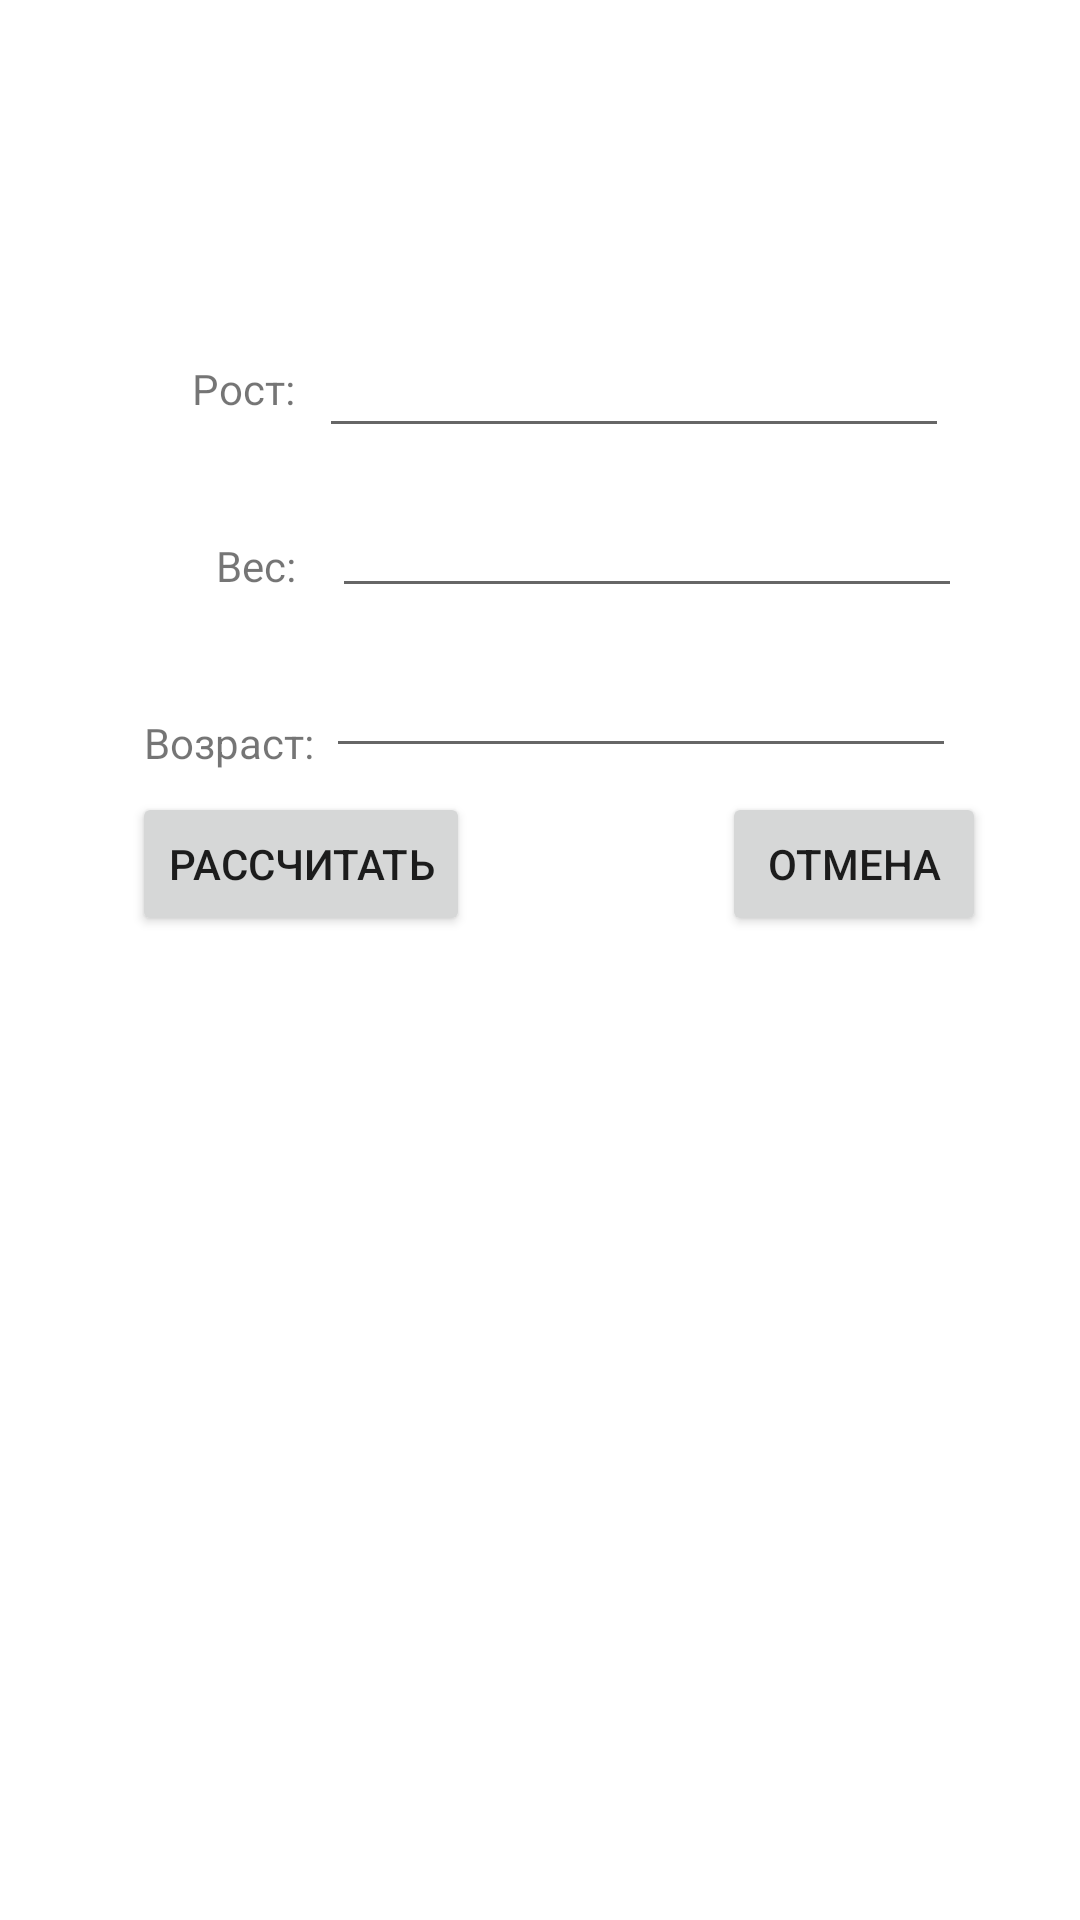

Reconstruct the res/layout file that produces this screen, plus the resources it refers to.
<!-- AndroidManifest.xml: application theme Theme.ASLab22 -->
<!-- res/layout/activity_main.xml -->
<?xml version="1.0" encoding="utf-8"?>
<androidx.constraintlayout.widget.ConstraintLayout xmlns:android="http://schemas.android.com/apk/res/android"
    xmlns:app="http://schemas.android.com/apk/res-auto"
    xmlns:tools="http://schemas.android.com/tools"
    android:layout_width="match_parent"
    android:layout_height="match_parent"
    tools:context=".MainActivity">

    <Button
        android:id="@+id/buttonMath"
        android:layout_width="wrap_content"
        android:layout_height="wrap_content"
        android:layout_marginStart="44dp"
        android:layout_marginTop="8dp"
        android:onClick="math"
        android:text="Рассчитать"
        app:layout_constraintStart_toStartOf="parent"
        app:layout_constraintTop_toBottomOf="@+id/editTextNumberAge" />

    <Button
        android:id="@+id/buttonCancel"
        android:layout_width="wrap_content"
        android:layout_height="wrap_content"
        android:layout_marginStart="84dp"
        android:layout_marginTop="8dp"
        android:onClick="cls"
        android:text="Отмена"
        app:layout_constraintStart_toEndOf="@+id/buttonMath"
        app:layout_constraintTop_toBottomOf="@+id/editTextNumberAge" />

    <EditText
        android:id="@+id/editTextNumberAge"
        android:layout_width="wrap_content"
        android:layout_height="wrap_content"
        android:layout_marginStart="4dp"
        android:layout_marginTop="12dp"
        android:ems="10"
        android:inputType="number"
        app:layout_constraintStart_toEndOf="@+id/textViewAge"
        app:layout_constraintTop_toBottomOf="@+id/editTextNumberWeight" />

    <TextView
        android:id="@+id/textViewAge"
        android:layout_width="wrap_content"
        android:layout_height="wrap_content"
        android:layout_marginStart="48dp"
        android:layout_marginTop="40dp"
        android:text="Возраст:"
        app:layout_constraintStart_toStartOf="parent"
        app:layout_constraintTop_toBottomOf="@+id/textViewWeight" />

    <EditText
        android:id="@+id/editTextNumberHeight"
        android:layout_width="wrap_content"
        android:layout_height="wrap_content"
        android:layout_marginStart="8dp"
        android:layout_marginTop="108dp"
        android:ems="10"
        android:inputType="numberDecimal"
        app:layout_constraintStart_toEndOf="@+id/textViewHeight"
        app:layout_constraintTop_toTopOf="parent" />

    <TextView
        android:id="@+id/textViewHeight"
        android:layout_width="wrap_content"
        android:layout_height="wrap_content"
        android:layout_marginStart="64dp"
        android:layout_marginTop="120dp"
        android:text="Рост:"
        app:layout_constraintStart_toStartOf="parent"
        app:layout_constraintTop_toTopOf="parent" />

    <TextView
        android:id="@+id/textViewWeight"
        android:layout_width="wrap_content"
        android:layout_height="wrap_content"
        android:layout_marginStart="72dp"
        android:layout_marginTop="40dp"
        android:text="Вес:"
        app:layout_constraintStart_toStartOf="parent"
        app:layout_constraintTop_toBottomOf="@+id/textViewHeight" />

    <EditText
        android:id="@+id/editTextNumberWeight"
        android:layout_width="wrap_content"
        android:layout_height="wrap_content"
        android:layout_marginStart="12dp"
        android:layout_marginTop="12dp"
        android:ems="10"
        android:inputType="numberDecimal"
        app:layout_constraintStart_toEndOf="@+id/textViewWeight"
        app:layout_constraintTop_toBottomOf="@+id/editTextNumberHeight" />

    <TextView
        android:id="@+id/textView"
        android:layout_width="wrap_content"
        android:layout_height="wrap_content"
        android:layout_marginStart="176dp"
        android:layout_marginTop="4dp"
        android:text="Ваш BMR"
        android:textSize="30sp"
        app:layout_constraintStart_toEndOf="@+id/editTextNumberHeight"
        app:layout_constraintTop_toTopOf="parent" />

    <TextView
        android:id="@+id/textViewDefBMR"
        android:layout_width="wrap_content"
        android:layout_height="wrap_content"
        android:layout_marginStart="220dp"
        android:layout_marginTop="8dp"
        android:textSize="24sp"
        app:layout_constraintStart_toEndOf="@+id/editTextNumberHeight"
        app:layout_constraintTop_toBottomOf="@+id/textView" />

    <ImageButton
        android:id="@+id/imageButtonMale"
        android:layout_width="85dp"
        android:layout_height="98dp"
        android:layout_marginStart="101dp"
        android:layout_marginTop="5dp"
        android:background="@color/white"
        android:onClick="select"
        android:scaleType="fitCenter"
        app:layout_constraintStart_toStartOf="parent"
        app:layout_constraintTop_toTopOf="parent"
        app:srcCompat="@drawable/male_icon" />

    <ImageButton
        android:id="@+id/imageButtonFemale"
        android:layout_width="85dp"
        android:layout_height="98dp"
        android:layout_marginStart="38dp"
        android:layout_marginTop="5dp"
        android:background="#FFFFFF"
        android:onClick="select"
        android:scaleType="fitCenter"
        app:layout_constraintStart_toEndOf="@+id/imageButtonMale"
        app:layout_constraintTop_toTopOf="parent"
        app:srcCompat="@drawable/female_icon" />

    <TextView
        android:id="@+id/textViewDailyinf"
        android:layout_width="204dp"
        android:layout_height="55dp"
        android:layout_marginStart="132dp"
        android:layout_marginTop="54dp"
        android:text="Ежедневно тратится калорий "
        android:textAlignment="center"
        android:textSize="20sp"
        app:layout_constraintStart_toEndOf="@+id/editTextNumberHeight"
        app:layout_constraintTop_toBottomOf="@+id/textView" />

    <TextView
        android:id="@+id/textViewMAx"
        android:layout_width="wrap_content"
        android:layout_height="wrap_content"
        android:layout_marginStart="71dp"
        android:layout_marginTop="7dp"
        android:text="Максимальная активность:"
        app:layout_constraintStart_toEndOf="@+id/buttonCancel"
        app:layout_constraintTop_toBottomOf="@+id/textViewLarge" />

    <TextView
        android:id="@+id/textViewLow"
        android:layout_width="wrap_content"
        android:layout_height="wrap_content"
        android:layout_marginStart="109dp"
        android:layout_marginTop="8dp"
        android:text="Малая активность:"
        app:layout_constraintStart_toEndOf="@+id/editTextNumberAge"
        app:layout_constraintTop_toBottomOf="@+id/textViewPassive" />

    <TextView
        android:id="@+id/textViewLarge"
        android:layout_width="wrap_content"
        android:layout_height="wrap_content"
        android:layout_marginStart="71dp"
        android:layout_marginTop="9dp"
        android:text="Высокая активность:"
        app:layout_constraintStart_toEndOf="@+id/buttonCancel"
        app:layout_constraintTop_toBottomOf="@+id/textViewMiddle" />

    <TextView
        android:id="@+id/textViewPassive"
        android:layout_width="wrap_content"
        android:layout_height="wrap_content"
        android:layout_marginStart="107dp"
        android:layout_marginTop="31dp"
        android:text="Сидячий:"
        app:layout_constraintStart_toEndOf="@+id/editTextNumberWeight"
        app:layout_constraintTop_toBottomOf="@+id/textViewDailyinf" />

    <TextView
        android:id="@+id/textViewMiddle"
        android:layout_width="wrap_content"
        android:layout_height="wrap_content"
        android:layout_marginStart="109dp"
        android:layout_marginTop="9dp"
        android:text="Средняя активность:"
        app:layout_constraintStart_toEndOf="@+id/editTextNumberAge"
        app:layout_constraintTop_toBottomOf="@+id/textViewLow" />

</androidx.constraintlayout.widget.ConstraintLayout>
<!-- resources referenced by this layout -->
<resources>
  <style name="Theme.ASLab22" parent="Theme.MaterialComponents.DayNight.DarkActionBar">
          
          <item name="colorPrimary">@color/purple_500</item>
          <item name="colorPrimaryVariant">@color/purple_700</item>
          <item name="colorOnPrimary">@color/white</item>
          
          <item name="colorSecondary">@color/teal_200</item>
          <item name="colorSecondaryVariant">@color/teal_700</item>
          <item name="colorOnSecondary">@color/black</item>
          
          <item name="android:statusBarColor" tools:targetApi="l">?attr/colorPrimaryVariant</item>
          
      </style>
  <!-- not gathered from this repository: default colours our renderer supplied (Android Studio template values) -->
  <color name="purple_500">#FF6200EE</color>
  <color name="purple_700">#FF3700B3</color>
  <color name="teal_200">#FF03DAC5</color>
  <color name="teal_700">#FF018786</color>
  <color name="black">#FF000000</color>
  <color name="white">#FFFFFFFF</color>
</resources>
